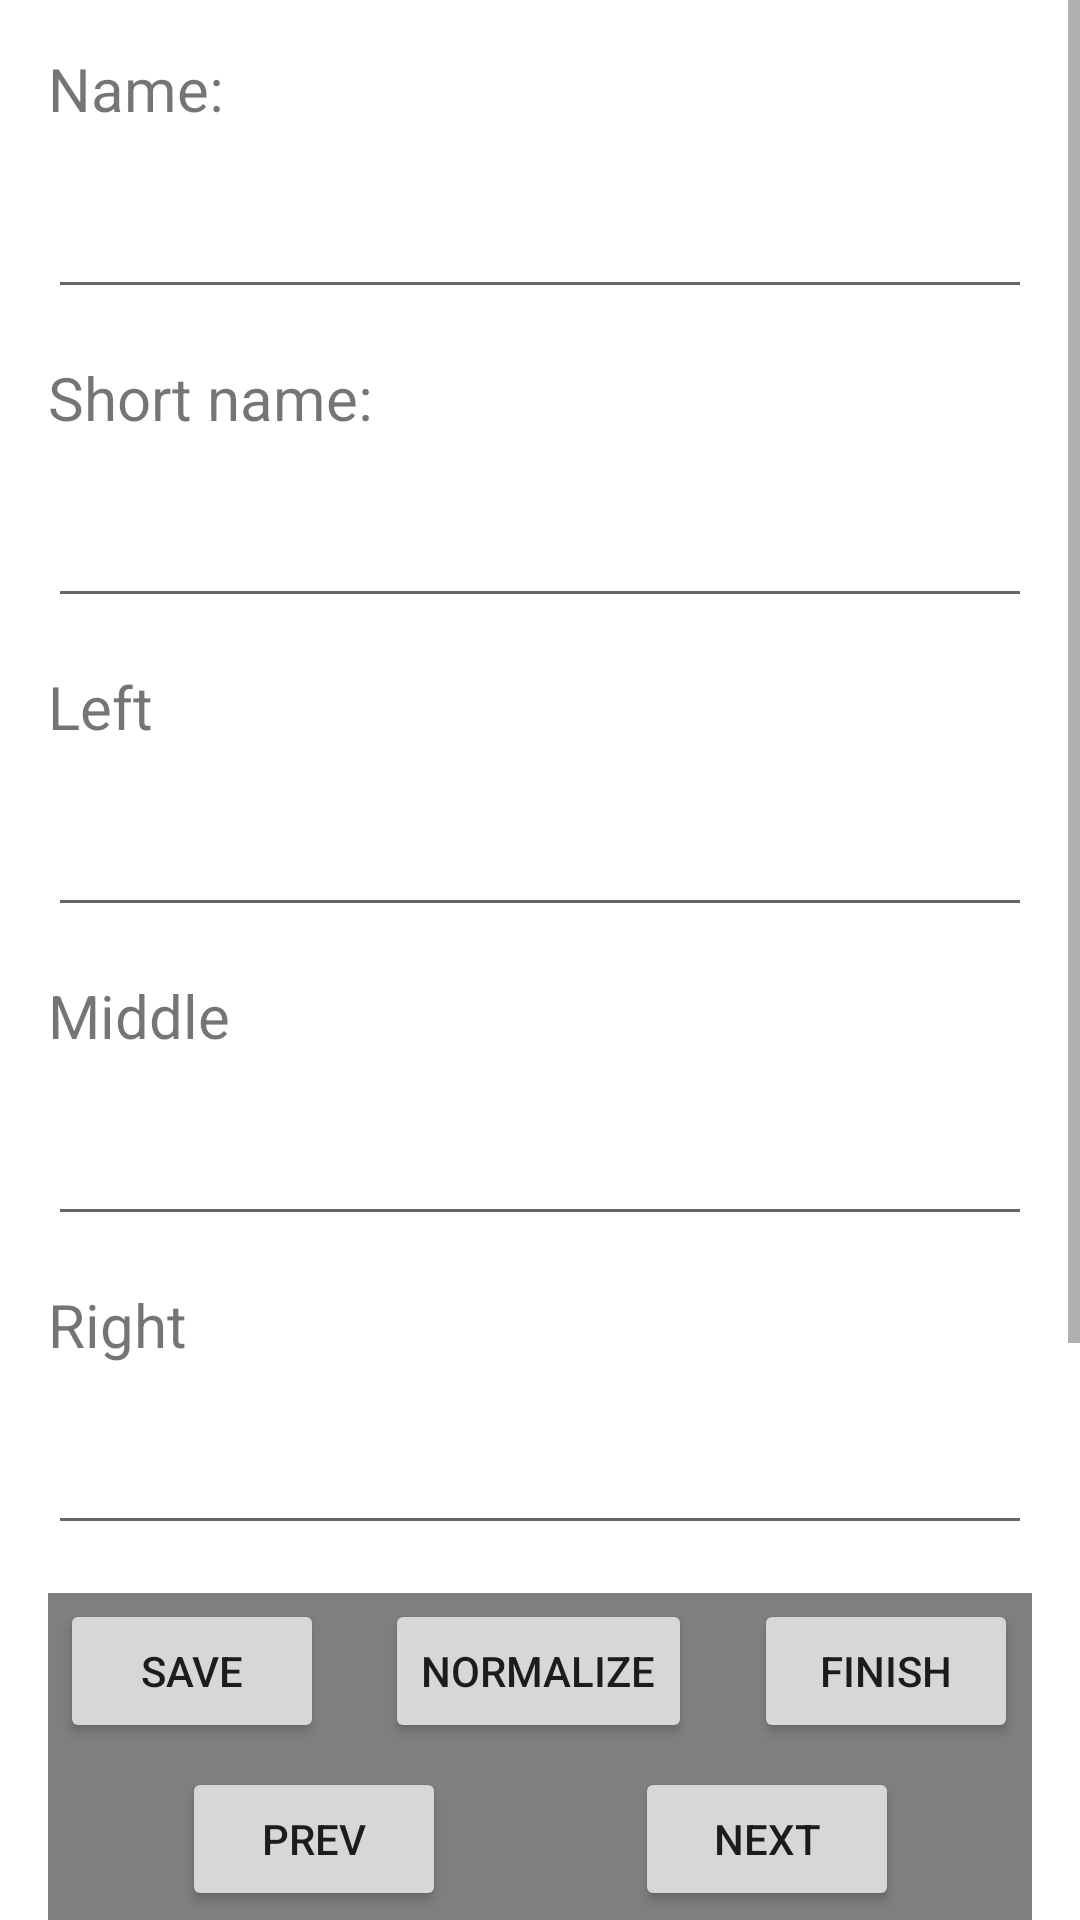

The Android layout XML behind this screen, and the referenced resources:
<!-- AndroidManifest.xml: application theme Theme.FuzzyMultiCriteriaDecisionMakingSystem -->
<!-- res/layout/activity_linguistic_terms.xml -->
<?xml version="1.0" encoding="utf-8"?>
<androidx.constraintlayout.widget.ConstraintLayout xmlns:android="http://schemas.android.com/apk/res/android"
    xmlns:app="http://schemas.android.com/apk/res-auto"
    xmlns:tools="http://schemas.android.com/tools"
    android:layout_width="match_parent"
    android:layout_height="match_parent"
    tools:context=".LinguisticTermsActivity">


    <TextView
        android:id="@+id/textViewPagination"
        android:layout_width="wrap_content"
        android:layout_height="wrap_content"
        android:layout_marginBottom="16dp"
        android:text="1/1"
        android:textSize="20sp"
        app:layout_constraintBottom_toBottomOf="parent"
        app:layout_constraintEnd_toEndOf="parent"
        app:layout_constraintStart_toStartOf="parent" />

    <Button
        android:id="@+id/buttonPrev"
        android:layout_width="wrap_content"
        android:layout_height="wrap_content"
        android:layout_marginEnd="16dp"
        android:onClick="onPrevButtonClick"
        android:text="Prev"
        app:layout_constraintBaseline_toBaselineOf="@+id/textViewPagination"
        app:layout_constraintEnd_toStartOf="@+id/textViewPagination" />

    <Button
        android:id="@+id/buttonNext"
        android:layout_width="wrap_content"
        android:layout_height="wrap_content"
        android:layout_marginStart="16dp"
        android:onClick="onNextButtonClick"
        android:text="Next"
        app:layout_constraintBaseline_toBaselineOf="@+id/textViewPagination"
        app:layout_constraintStart_toEndOf="@+id/textViewPagination" />

    <Button
        android:id="@+id/buttonNormalize"
        android:layout_width="wrap_content"
        android:layout_height="wrap_content"
        android:layout_marginBottom="16dp"
        android:onClick="onNormalizeButtonClick"
        android:text="Normalize"
        app:layout_constraintBottom_toTopOf="@+id/textViewPagination"
        app:layout_constraintEnd_toEndOf="parent"
        app:layout_constraintHorizontal_bias="0.498"
        app:layout_constraintStart_toStartOf="parent" />

    <Button
        android:id="@+id/buttonSave"
        android:layout_width="wrap_content"
        android:layout_height="wrap_content"
        android:layout_marginBottom="16dp"
        android:onClick="onSaveButtonClick"
        android:text="Save"
        app:layout_constraintBottom_toTopOf="@+id/textViewPagination"
        app:layout_constraintEnd_toStartOf="@+id/buttonNormalize"
        app:layout_constraintHorizontal_bias="0.498"
        app:layout_constraintStart_toStartOf="parent" />

    <Button
        android:id="@+id/buttonFinish"
        android:layout_width="wrap_content"
        android:layout_height="wrap_content"
        android:layout_marginBottom="16dp"
        android:onClick="onFinishButtonClick"
        android:text="Finish"
        app:layout_constraintBottom_toTopOf="@+id/textViewPagination"
        app:layout_constraintEnd_toEndOf="parent"
        app:layout_constraintStart_toEndOf="@+id/buttonNormalize" />

    <ScrollView
        android:layout_width="match_parent"
        android:layout_height="match_parent"
        android:scrollbars="vertical"
        app:layout_constraintBottom_toTopOf="@+id/buttonNormalize"
        app:layout_constraintEnd_toEndOf="parent"
        app:layout_constraintHorizontal_bias="0.0"
        app:layout_constraintStart_toStartOf="parent"
        app:layout_constraintTop_toTopOf="parent"
        app:layout_constraintVertical_bias="0.0">

        <LinearLayout
            android:layout_width="match_parent"
            android:layout_height="wrap_content"
            android:orientation="vertical">


            <TextView
                android:id="@+id/textViewName"
                android:layout_width="match_parent"
                android:layout_height="wrap_content"
                android:layout_marginStart="16dp"
                android:layout_marginTop="16dp"
                android:layout_marginEnd="16dp"
                android:layout_marginBottom="8dp"
                android:layout_weight="2"
                android:text="@string/name"
                android:textSize="20sp" />

            <EditText
                android:id="@+id/editTextName"
                android:layout_width="match_parent"
                android:layout_height="wrap_content"
                android:layout_marginStart="16dp"
                android:layout_marginTop="8dp"
                android:layout_marginEnd="16dp"
                android:layout_marginBottom="8dp"
                android:layout_weight="2"
                android:ems="10"
                android:gravity="center"
                android:inputType="text"
                android:textSize="20sp" />

            <TextView
                android:id="@+id/textViewShortName"
                android:layout_width="match_parent"
                android:layout_height="wrap_content"
                android:layout_marginStart="16dp"
                android:layout_marginTop="8dp"
                android:layout_marginEnd="16dp"
                android:layout_marginBottom="8dp"
                android:text="@string/short_name"
                android:textSize="20sp" />

            <EditText
                android:id="@+id/editTextShortName"
                android:layout_width="match_parent"
                android:layout_height="wrap_content"
                android:layout_marginStart="16dp"
                android:layout_marginTop="8dp"
                android:layout_marginEnd="16dp"
                android:layout_marginBottom="8dp"
                android:ems="10"
                android:gravity="center"
                android:inputType="text"
                android:textSize="20sp" />

            <TextView
                android:id="@+id/textViewLeft"
                android:layout_width="match_parent"
                android:layout_height="wrap_content"
                android:layout_marginStart="16dp"
                android:layout_marginTop="8dp"
                android:layout_marginEnd="16dp"
                android:layout_marginBottom="8dp"
                android:text="@string/left"
                android:textSize="20sp" />

            <EditText
                android:id="@+id/editTextLeft"
                android:layout_width="match_parent"
                android:layout_height="wrap_content"
                android:layout_marginStart="16dp"
                android:layout_marginTop="8dp"
                android:layout_marginEnd="16dp"
                android:layout_marginBottom="8dp"
                android:ems="10"
                android:gravity="center"
                android:inputType="number|numberDecimal"
                android:textSize="20sp" />

            <TextView
                android:id="@+id/textViewMiddle"
                android:layout_width="match_parent"
                android:layout_height="wrap_content"
                android:layout_marginStart="16dp"
                android:layout_marginTop="8dp"
                android:layout_marginEnd="16dp"
                android:layout_marginBottom="8dp"
                android:text="@string/middle"
                android:textSize="20sp" />

            <EditText
                android:id="@+id/editTextMiddle"
                android:layout_width="match_parent"
                android:layout_height="wrap_content"
                android:layout_marginStart="16dp"
                android:layout_marginTop="8dp"
                android:layout_marginEnd="16dp"
                android:layout_marginBottom="8dp"
                android:ems="10"
                android:gravity="center"
                android:inputType="number|numberDecimal"
                android:textSize="20sp" />

            <TextView
                android:id="@+id/textViewRight"
                android:layout_width="match_parent"
                android:layout_height="wrap_content"
                android:layout_marginStart="16dp"
                android:layout_marginTop="8dp"
                android:layout_marginEnd="16dp"
                android:layout_marginBottom="8dp"
                android:text="@string/right"
                android:textSize="20sp" />

            <EditText
                android:id="@+id/editTextRight"
                android:layout_width="match_parent"
                android:layout_height="wrap_content"
                android:layout_marginStart="16dp"
                android:layout_marginTop="8dp"
                android:layout_marginEnd="16dp"
                android:layout_marginBottom="8dp"
                android:ems="10"
                android:gravity="center"
                android:inputType="number|numberDecimal"
                android:textSize="20sp" />

            <com.github.mikephil.charting.charts.LineChart
                android:id="@+id/line_chart"
                android:layout_width="match_parent"
                android:layout_height="256dp"
                android:layout_marginStart="16dp"
                android:layout_marginTop="8dp"
                android:layout_marginEnd="16dp"
                android:layout_marginBottom="128dp"></com.github.mikephil.charting.charts.LineChart>


        </LinearLayout>
    </ScrollView>

</androidx.constraintlayout.widget.ConstraintLayout>
<!-- resources referenced by this layout -->
<resources>
  <string name="left">Left</string>
  <string name="middle">Middle</string>
  <string name="name">Name:</string>
  <string name="right">Right</string>
  <string name="short_name">Short name:</string>
  <style name="Theme.FuzzyMultiCriteriaDecisionMakingSystem" parent="Theme.MaterialComponents.DayNight.DarkActionBar">
          
          <item name="colorPrimary">@color/purple_500</item>
          <item name="colorPrimaryVariant">@color/purple_700</item>
          <item name="colorOnPrimary">@color/white</item>
          
          <item name="colorSecondary">@color/teal_200</item>
          <item name="colorSecondaryVariant">@color/teal_700</item>
          <item name="colorOnSecondary">@color/black</item>
          
          <item name="android:statusBarColor" tools:targetApi="l">?attr/colorPrimaryVariant</item>
          
      </style>
  <!-- not gathered from this repository: default colours our renderer supplied (Android Studio template values) -->
  <color name="purple_500">#FF6200EE</color>
  <color name="purple_700">#FF3700B3</color>
  <color name="teal_200">#FF03DAC5</color>
  <color name="teal_700">#FF018786</color>
  <color name="black">#FF000000</color>
  <color name="white">#FFFFFFFF</color>
</resources>
